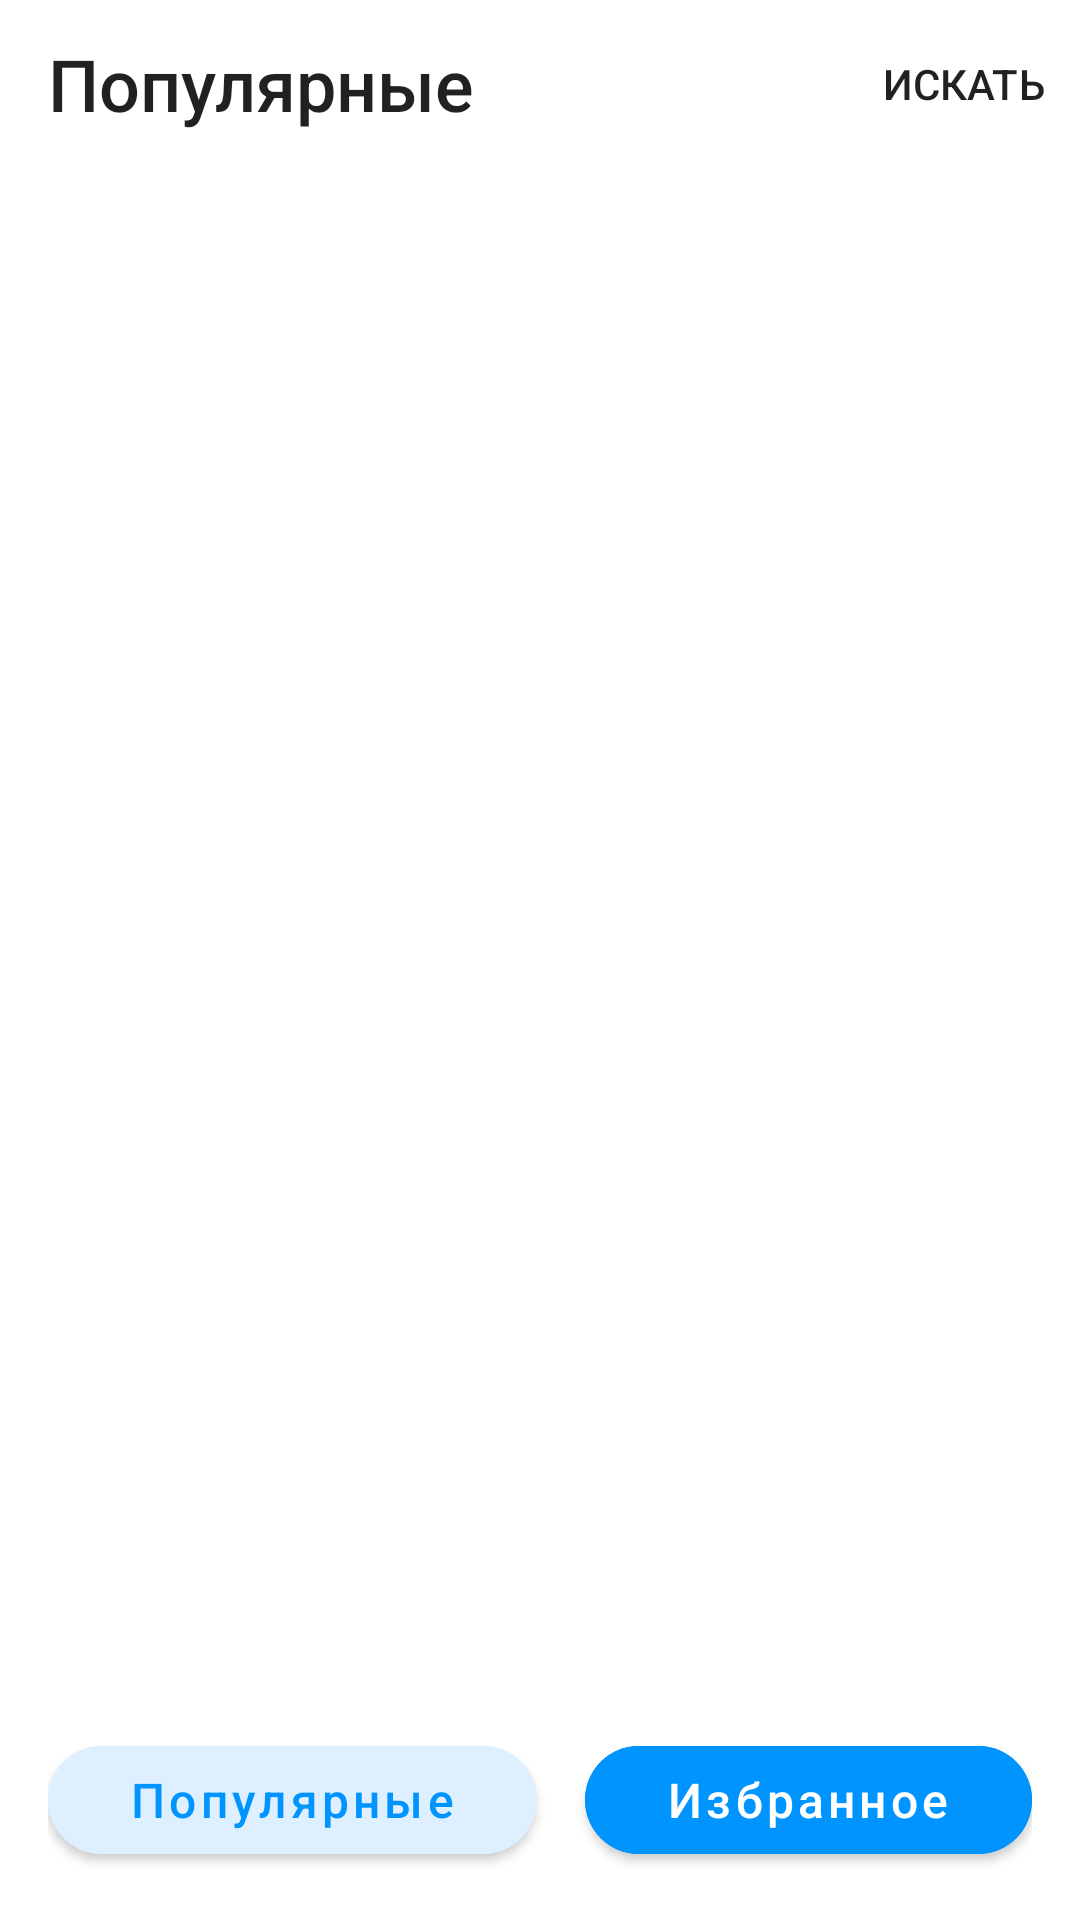

This screen was rendered from an Android layout file. Write that file and the resources it references.
<!-- AndroidManifest.xml: application theme Theme.TinkoffFintech -->
<!-- res/layout/fragment_populars.xml -->
<?xml version="1.0" encoding="utf-8"?>
<androidx.constraintlayout.widget.ConstraintLayout xmlns:android="http://schemas.android.com/apk/res/android"
    xmlns:app="http://schemas.android.com/apk/res-auto"
    xmlns:tools="http://schemas.android.com/tools"
    android:layout_width="match_parent"
    android:layout_height="match_parent"
    tools:context=".popular.PopularsFragment">

    <com.google.android.material.appbar.AppBarLayout
        android:id="@+id/app_bar_layout"
        android:layout_width="match_parent"
        android:layout_height="wrap_content"
        android:background="@color/white"
        app:layout_constraintStart_toStartOf="parent"
        app:layout_constraintTop_toTopOf="parent"
        app:liftOnScroll="true">

        <com.google.android.material.appbar.MaterialToolbar
            android:id="@+id/top_app_bar"
            android:layout_width="match_parent"
            android:layout_height="?attr/actionBarSize"
            app:layout_scrollFlags="noScroll"
            app:menu="@menu/top_app_bar"
            app:title="@string/populars"
            app:titleTextAppearance="@style/Toolbar.TitleText" />

    </com.google.android.material.appbar.AppBarLayout>

    <androidx.recyclerview.widget.RecyclerView
        android:id="@+id/recycler_view"
        android:layout_width="match_parent"
        android:layout_height="0dp"
        android:scrollbars="vertical"
        app:layoutManager="androidx.recyclerview.widget.LinearLayoutManager"
        app:layout_behavior="@string/appbar_scrolling_view_behavior"
        app:layout_constraintBottom_toTopOf="@+id/bottom_navigation"
        app:layout_constraintEnd_toEndOf="parent"
        app:layout_constraintStart_toStartOf="parent"
        app:layout_constraintTop_toBottomOf="@+id/app_bar_layout"
        tools:listitem="@layout/film_item" />

    <include
        android:id="@+id/bottom_navigation"
        layout="@layout/bottom_navigation"
        android:layout_width="match_parent"
        android:layout_height="wrap_content"
        app:layout_constraintBottom_toBottomOf="parent"
        app:layout_constraintEnd_toEndOf="parent"
        app:layout_constraintStart_toStartOf="parent" />

    <include
        android:id="@+id/state_view_layout"
        layout="@layout/state_view"
        android:layout_width="match_parent"
        android:layout_height="match_parent"
        android:visibility="gone"
        tools:visibility="gone" />
</androidx.constraintlayout.widget.ConstraintLayout>
<!-- res/layout/film_item.xml (included above) -->
<?xml version="1.0" encoding="utf-8"?>
<LinearLayout xmlns:android="http://schemas.android.com/apk/res/android"
    xmlns:app="http://schemas.android.com/apk/res-auto"
    xmlns:tools="http://schemas.android.com/tools"
    android:layout_width="match_parent"
    android:layout_height="wrap_content"
    android:orientation="vertical">

    <com.google.android.material.card.MaterialCardView
        android:id="@+id/card"
        android:layout_width="match_parent"
        android:layout_height="wrap_content"
        android:layout_margin="8dp"
        android:clickable="true"
        android:padding="16dp"
        app:layout_constraintStart_toStartOf="parent"
        app:layout_constraintTop_toTopOf="parent">

        <androidx.constraintlayout.widget.ConstraintLayout
            android:layout_width="match_parent"
            android:layout_height="wrap_content"
            android:layout_margin="16dp">

            <ImageView
                android:id="@+id/itemPoster"
                android:layout_width="60dp"
                android:layout_height="83dp"
                android:scaleType="centerCrop"
                app:layout_constraintBottom_toBottomOf="parent"
                app:layout_constraintStart_toStartOf="parent"
                app:layout_constraintTop_toTopOf="parent"
                tools:srcCompat="@tools:sample/avatars" />

            <TextView
                android:id="@+id/itemName"
                android:layout_width="0dp"
                android:layout_height="wrap_content"
                android:layout_marginStart="16dp"
                android:layout_marginTop="16dp"
                android:layout_marginEnd="40dp"
                android:ellipsize="end"
                android:maxLines="1"
                android:textColor="@color/black"
                android:textSize="16sp"
                android:textStyle="bold"
                app:layout_constraintEnd_toEndOf="parent"
                app:layout_constraintStart_toEndOf="@+id/itemPoster"
                app:layout_constraintTop_toTopOf="parent"
                tools:text="Name" />

            <TextView
                android:id="@+id/itemGenreYear"
                android:layout_width="0dp"
                android:layout_height="wrap_content"
                android:layout_marginStart="16dp"
                android:layout_marginEnd="16dp"
                android:textSize="14sp"
                app:layout_constraintBottom_toBottomOf="parent"
                app:layout_constraintEnd_toEndOf="parent"
                app:layout_constraintStart_toEndOf="@+id/itemPoster"
                app:layout_constraintTop_toBottomOf="@+id/itemName"
                tools:text="genre (year)" />

            <com.google.android.material.divider.MaterialDivider
                android:layout_width="match_parent"
                android:layout_height="wrap_content"
                app:layout_constraintTop_toBottomOf="parent" />

            <ImageView
                android:id="@+id/star"
                android:layout_width="wrap_content"
                android:layout_height="wrap_content"
                android:visibility="invisible"
                app:layout_constraintBottom_toBottomOf="@+id/itemName"
                app:layout_constraintEnd_toEndOf="parent"
                app:layout_constraintTop_toTopOf="@+id/itemName"
                app:srcCompat="@drawable/star" />
        </androidx.constraintlayout.widget.ConstraintLayout>

    </com.google.android.material.card.MaterialCardView>

</LinearLayout>
<!-- res/layout/bottom_navigation.xml (included above) -->
<?xml version="1.0" encoding="utf-8"?>
<LinearLayout xmlns:android="http://schemas.android.com/apk/res/android"
    xmlns:app="http://schemas.android.com/apk/res-auto"
    android:layout_width="match_parent"
    android:layout_height="wrap_content"
    android:padding="16dp">

    <com.google.android.material.button.MaterialButton
        android:id="@+id/populars_button"
        android:layout_width="wrap_content"
        android:layout_height="wrap_content"
        android:layout_weight="1"

        android:text="@string/populars"
        android:textAllCaps="false"
        android:textColor="@color/main"
        android:textSize="16sp"
        app:backgroundTint="@color/mainVariant"
        app:cornerRadius="20dp" />

    <Space
        android:layout_width="16dp"
        android:layout_height="wrap_content" />

    <com.google.android.material.button.MaterialButton
        android:id="@+id/favourites_button"
        android:layout_width="wrap_content"
        android:layout_height="wrap_content"
        android:layout_weight="1"

        android:text="@string/favourites"
        android:textAllCaps="false"
        android:textColor="@color/white"
        android:textSize="16sp"
        app:backgroundTint="@color/main"
        app:cornerRadius="20dp" />

</LinearLayout>
<!-- res/layout/state_view.xml (included above) -->
<?xml version="1.0" encoding="utf-8"?>
<androidx.constraintlayout.widget.ConstraintLayout xmlns:android="http://schemas.android.com/apk/res/android"
    xmlns:app="http://schemas.android.com/apk/res-auto"
    android:id="@+id/state_view"
    android:layout_width="match_parent"
    android:layout_height="match_parent">

    <ImageView
        android:id="@+id/status_image_view"
        android:layout_width="wrap_content"
        android:layout_height="wrap_content"
        app:layout_constraintBottom_toBottomOf="parent"
        app:layout_constraintEnd_toEndOf="parent"
        app:layout_constraintStart_toStartOf="parent"
        app:layout_constraintTop_toTopOf="parent"
        app:srcCompat="@drawable/network" />

    <TextView
        android:id="@+id/error_text_view"
        android:layout_width="0dp"
        android:layout_height="wrap_content"
        android:layout_marginStart="40dp"
        android:layout_marginTop="12dp"
        android:layout_marginEnd="40dp"
        android:text="@string/networkError"
        android:textColor="@color/main"
        android:textSize="16sp"
        app:layout_constraintEnd_toEndOf="parent"
        app:layout_constraintStart_toStartOf="parent"
        app:layout_constraintTop_toBottomOf="@+id/status_image_view" />

    <com.google.android.material.button.MaterialButton
        android:id="@+id/retry_button"
        android:layout_width="wrap_content"
        android:layout_height="wrap_content"
        android:layout_marginTop="36dp"
        android:text="@string/retry"
        android:textColor="@color/white"
        android:textSize="16sp"
        app:backgroundTint="@color/main"
        app:cornerRadius="10dp"
        app:layout_constraintEnd_toEndOf="parent"
        app:layout_constraintStart_toStartOf="parent"
        app:layout_constraintTop_toBottomOf="@+id/error_text_view" />
</androidx.constraintlayout.widget.ConstraintLayout>
<!-- resources referenced by this layout -->
<resources>
  <color name="black">#FF000000</color>
  <color name="main">#0094FF</color>
  <color name="mainVariant">#DEEFFF</color>
  <color name="white">#FFFFFFFF</color>
  <!-- drawable network (drawable) -->
  <vector xmlns:android="http://schemas.android.com/apk/res/android"
      android:width="96dp"
      android:height="83dp"
      android:viewportWidth="96"
      android:viewportHeight="83">
    <path
        android:pathData="M87.896,68.104L81.542,61.75C83.278,60.569 84.615,59.302 85.552,57.948C86.49,56.594 86.958,54.944 86.958,53C86.958,50.222 85.934,47.826 83.885,45.813C81.837,43.799 79.424,42.792 76.646,42.792H69.042V33.729C69.042,27.826 66.993,22.861 62.896,18.833C58.799,14.806 53.799,12.792 47.896,12.792C45.882,12.792 43.799,13.122 41.646,13.781C39.493,14.441 37.549,15.396 35.813,16.646L29.979,10.813C32.479,8.729 35.292,7.167 38.417,6.125C41.542,5.083 44.667,4.562 47.792,4.562C55.639,4.562 62.427,7.323 68.156,12.844C73.885,18.365 76.889,25.049 77.167,32.896V35.083C82.306,35.361 86.594,37.184 90.031,40.552C93.469,43.92 95.188,48.104 95.188,53.104C95.188,55.743 94.563,58.504 93.313,61.385C92.063,64.267 90.257,66.507 87.896,68.104ZM81.333,81.333L71.75,71.646H23.833C17.375,71.646 11.924,69.458 7.479,65.083C3.035,60.708 0.813,55.292 0.813,48.833C0.813,43.139 2.601,38.295 6.177,34.302C9.753,30.309 14.25,27.861 19.667,26.958C19.736,26.194 19.892,25.222 20.135,24.042C20.378,22.861 20.743,21.854 21.229,21.021L6.438,6.333C5.743,5.569 5.396,4.736 5.396,3.833C5.396,2.931 5.743,2.132 6.438,1.437C7.132,0.743 7.931,0.396 8.833,0.396C9.736,0.396 10.535,0.708 11.229,1.333L86.333,76.438C87.028,77.132 87.375,77.948 87.375,78.885C87.375,79.823 87.028,80.639 86.333,81.333C85.639,82.028 84.806,82.375 83.833,82.375C82.861,82.375 82.028,82.028 81.333,81.333ZM23.833,63.417H63.625L28.313,28.104C27.618,29.007 27.167,30.049 26.958,31.229C26.75,32.41 26.646,33.521 26.646,34.563H23.833C19.736,34.563 16.247,35.882 13.365,38.521C10.483,41.16 9.042,44.528 9.042,48.625C9.042,52.722 10.483,56.212 13.365,59.094C16.247,61.976 19.736,63.417 23.833,63.417Z"
        android:fillColor="@color/main"/>
  </vector>
  <!-- drawable star (drawable) -->
  <vector android:height="24dp" android:tint="@color/main"
      android:viewportHeight="24" android:viewportWidth="24"
      android:width="24dp" xmlns:android="http://schemas.android.com/apk/res/android">
      <path android:fillColor="@android:color/white" android:pathData="M12,17.27L18.18,21l-1.64,-7.03L22,9.24l-7.19,-0.61L12,2 9.19,8.63 2,9.24l5.46,4.73L5.82,21z"/>
  </vector>
  <string name="favourites">"Избранное"</string>
  <string name="networkError">"Произошла ошибка при загрузке данных, проверьте подключение к сети"</string>
  <string name="populars">"Популярные"</string>
  <string name="retry">"Повторить"</string>
  <style name="Toolbar.TitleText" parent="TextAppearance.Widget.AppCompat.Toolbar.Title">
          <item name="android:textSize">24sp</item>
      </style>
  <style name="Theme.TinkoffFintech" parent="Theme.MaterialComponents.DayNight.NoActionBar">
          
          <item name="colorPrimary">@color/purple_500</item>
          <item name="colorPrimaryVariant">@color/purple_700</item>
          <item name="colorOnPrimary">@color/white</item>
          
          <item name="colorSecondary">@color/teal_200</item>
          <item name="colorSecondaryVariant">@color/teal_700</item>
          <item name="colorOnSecondary">@color/black</item>
          
          <item name="android:statusBarColor">?attr/colorOnSecondary</item>
          
      </style>
  <color name="purple_500">#FF6200EE</color>
  <color name="purple_700">#FF3700B3</color>
  <color name="teal_200">#FF03DAC5</color>
  <color name="teal_700">#FF018786</color>
</resources>
